Run: headless pygame with SDL's dummy video driver; simulated clock (each Clock.tick advances the game by its frame time, no real sleeping); random seed 0; keys injected as events and as key.get_pressed() state; no mouse input.
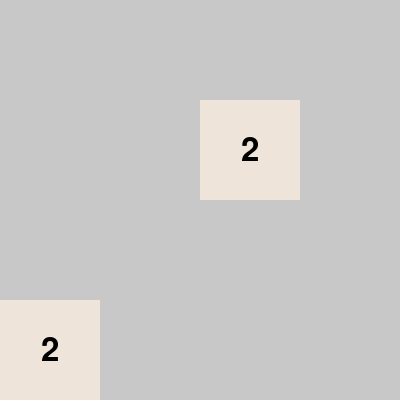
Frame 1 of 4 · flips 1–60 · no input
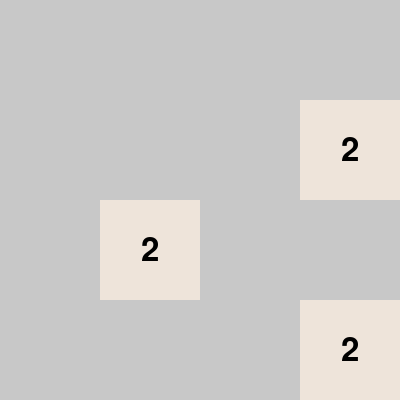
Frame 2 of 4 · flips 61–180 · tapped SPACE, RETURN · held RIGHT (→), D
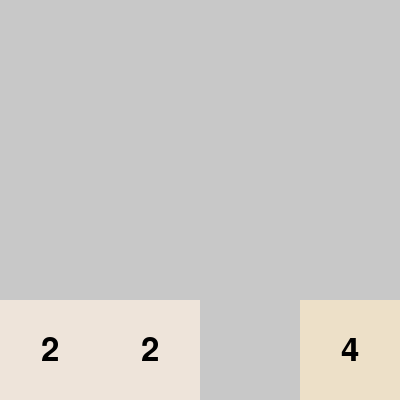
Frame 3 of 4 · flips 181–300 · held DOWN (↓), S
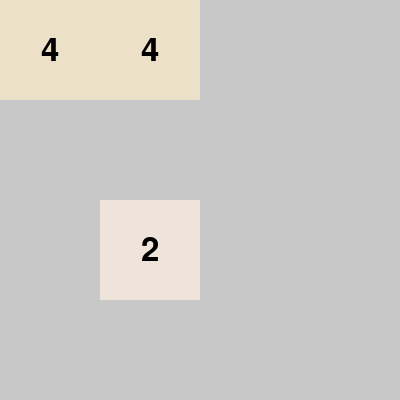
Frame 4 of 4 · flips 301–420 · held LEFT (←), A, UP (↑), W

The pygame program that drew these frames:

import pygame
import random

def init_game():
    pygame.init()
    screen = pygame.display.set_mode((400, 400))
    pygame.display.set_caption("2048 Celil")
    return screen

def add_random_tile(grid):
    empty = [(i, j) for i in range(4) for j in range(4) if grid[i][j] == 0]
    if empty:
        i, j = random.choice(empty)
        grid[i][j] = 2 if random.random() < 0.9 else 4

def draw_grid(screen, grid):
    font = pygame.font.SysFont(None, 48)
    colors = {
        0: (200, 200, 200),
        2: (238, 228, 218),
        4: (237, 224, 200),
        8: (242, 177, 121),
        16: (245, 149, 99),
        32: (246, 124, 95),
        64: (246, 94, 59),
        128: (237, 207, 114),
        256: (237, 204, 97),
        512: (237, 200, 80),
        1024: (237, 197, 63),
        2048: (237, 194, 46),
    }
    for i in range(4):
        for j in range(4):
            value = grid[i][j]
            color = colors.get(value, (60, 58, 50))
            pygame.draw.rect(screen, color, (j * 100, i * 100, 100, 100))
            if value:
                text = font.render(str(value), True, (0, 0, 0))
                rect = text.get_rect(center=(j * 100 + 50, i * 100 + 50))
                screen.blit(text, rect)

def move_left(grid):
    moved = False
    for i in range(4):
        tiles = [v for v in grid[i] if v != 0]
        merged = []
        j = 0
        while j < len(tiles):
            if j + 1 < len(tiles) and tiles[j] == tiles[j + 1]:
                merged.append(tiles[j] * 2)
                j += 2
                moved = True
            else:
                merged.append(tiles[j])
                j += 1
        merged += [0] * (4 - len(merged))
        if merged != grid[i]:
            moved = True
        grid[i] = merged
    return moved

def move_right(grid):
    for i in range(4):
        grid[i] = grid[i][::-1]
    moved = move_left(grid)
    for i in range(4):
        grid[i] = grid[i][::-1]
    return moved

def transpose(grid):
    return [list(row) for row in zip(*grid)]

def move_up(grid):
    grid[:] = transpose(grid)
    moved = move_left(grid)
    grid[:] = transpose(grid)
    return moved

def move_down(grid):
    grid[:] = transpose(grid)
    moved = move_right(grid)
    grid[:] = transpose(grid)
    return moved

def can_move(grid):
    for i in range(4):
        for j in range(4):
            if grid[i][j] == 0:
                return True
            if j < 3 and grid[i][j] == grid[i][j+1]:
                return True
            if i < 3 and grid[i][j] == grid[i+1][j]:
                return True
    return False

def main():
    screen = init_game()
    grid = [[0]*4 for _ in range(4)]
    add_random_tile(grid)
    add_random_tile(grid)
    clock = pygame.time.Clock()
    running = True

    while running:
        moved = False
        for event in pygame.event.get():
            if event.type == pygame.QUIT:
                running = False
            elif event.type == pygame.KEYDOWN:
                if event.key == pygame.K_LEFT:
                    moved = move_left(grid)
                elif event.key == pygame.K_RIGHT:
                    moved = move_right(grid)
                elif event.key == pygame.K_UP:
                    moved = move_up(grid)
                elif event.key == pygame.K_DOWN:
                    moved = move_down(grid)
        if moved:
            add_random_tile(grid)
        screen.fill((187, 173, 160))
        draw_grid(screen, grid)
        pygame.display.flip()
        if not can_move(grid):
            pygame.time.wait(1000)
            running = False
        clock.tick(60)
    pygame.quit()

if __name__ == "__main__":
    main()
